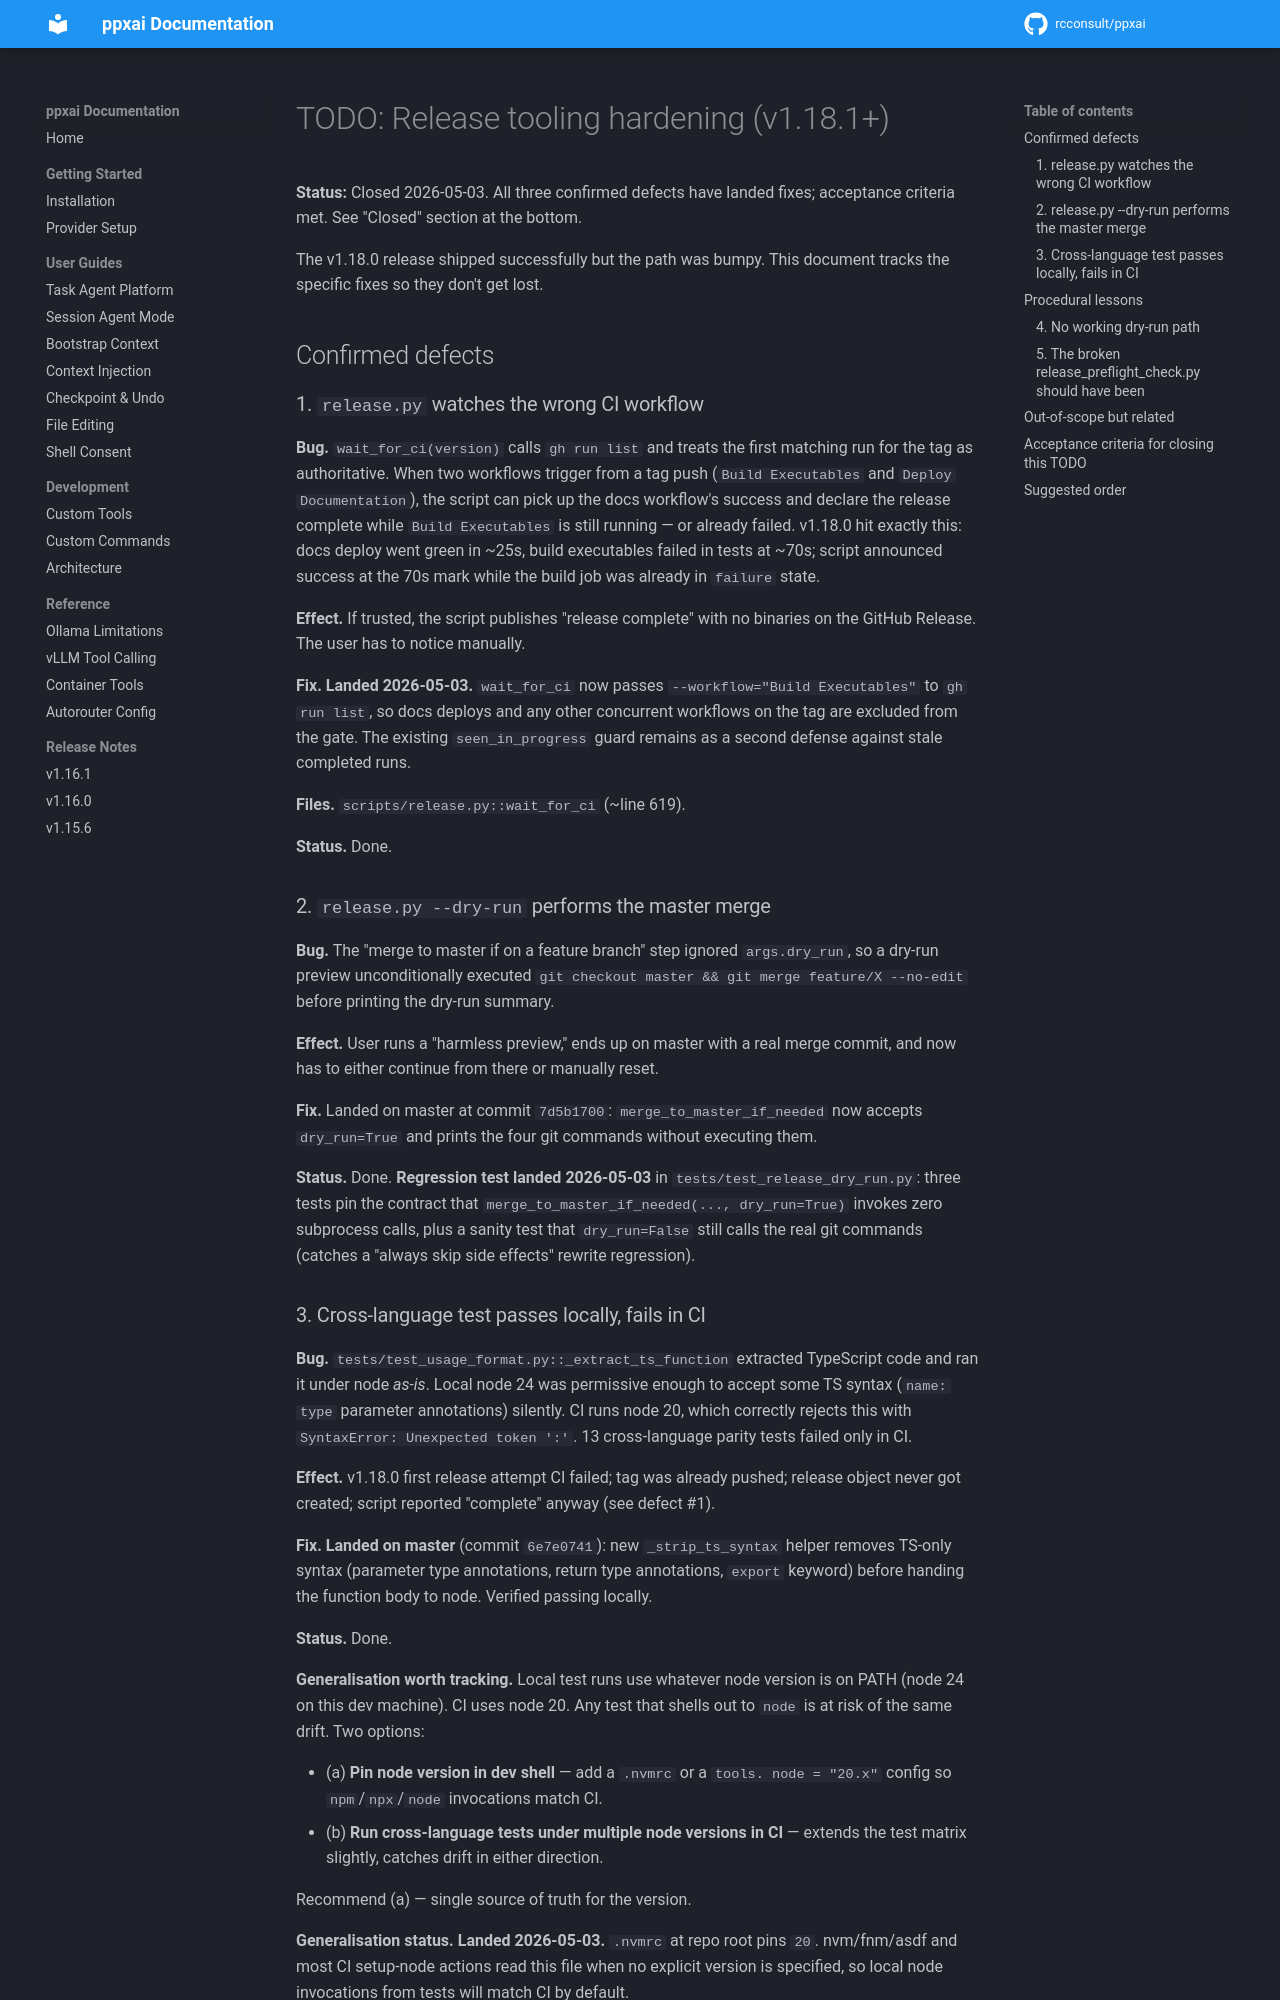

repository: rcconsult/ppxai · page: 1.19.4/archive/TODO-release-tooling/index.html · generator: mkdocs

# TODO: Release tooling hardening (v1.18.1+)

**Status:** Closed 2026-05-03. All three confirmed defects have landed
fixes; acceptance criteria met. See "Closed" section at the bottom.

The v1.18.0 release shipped successfully but the path was bumpy. This
document tracks the specific fixes so they don't get lost.

## Confirmed defects

### 1. `release.py` watches the wrong CI workflow

**Bug.** `wait_for_ci(version)` calls `gh run list` and treats the
first matching run for the tag as authoritative. When two workflows
trigger from a tag push (`Build Executables` and `Deploy Documentation`),
the script can pick up the docs workflow's success and declare the
release complete while `Build Executables` is still running — or
already failed. v1.18.0 hit exactly this: docs deploy went green in
~25s, build executables failed in tests at ~70s; script announced
success at the 70s mark while the build job was already in `failure`
state.

**Effect.** If trusted, the script publishes "release complete" with
no binaries on the GitHub Release. The user has to notice manually.

**Fix.** **Landed 2026-05-03.** `wait_for_ci` now passes
`--workflow="Build Executables"` to `gh run list`, so docs deploys
and any other concurrent workflows on the tag are excluded from the
gate. The existing `seen_in_progress` guard remains as a second
defense against stale completed runs.

**Files.** `scripts/release.py::wait_for_ci` (~line 619).

**Status.** Done.

### 2. `release.py --dry-run` performs the master merge

**Bug.** The "merge to master if on a feature branch" step ignored
`args.dry_run`, so a dry-run preview unconditionally executed
`git checkout master && git merge feature/X --no-edit` before
printing the dry-run summary.

**Effect.** User runs a "harmless preview," ends up on master with
a real merge commit, and now has to either continue from there or
manually reset.

**Fix.** Landed on master at commit `7d5b1700`:
`merge_to_master_if_needed` now accepts `dry_run=True` and prints the
four git commands without executing them.

**Status.** Done. **Regression test landed 2026-05-03** in
`tests/test_release_dry_run.py`: three tests pin the contract that
`merge_to_master_if_needed(..., dry_run=True)` invokes zero
subprocess calls, plus a sanity test that `dry_run=False` still
calls the real git commands (catches a "always skip side effects"
rewrite regression).
